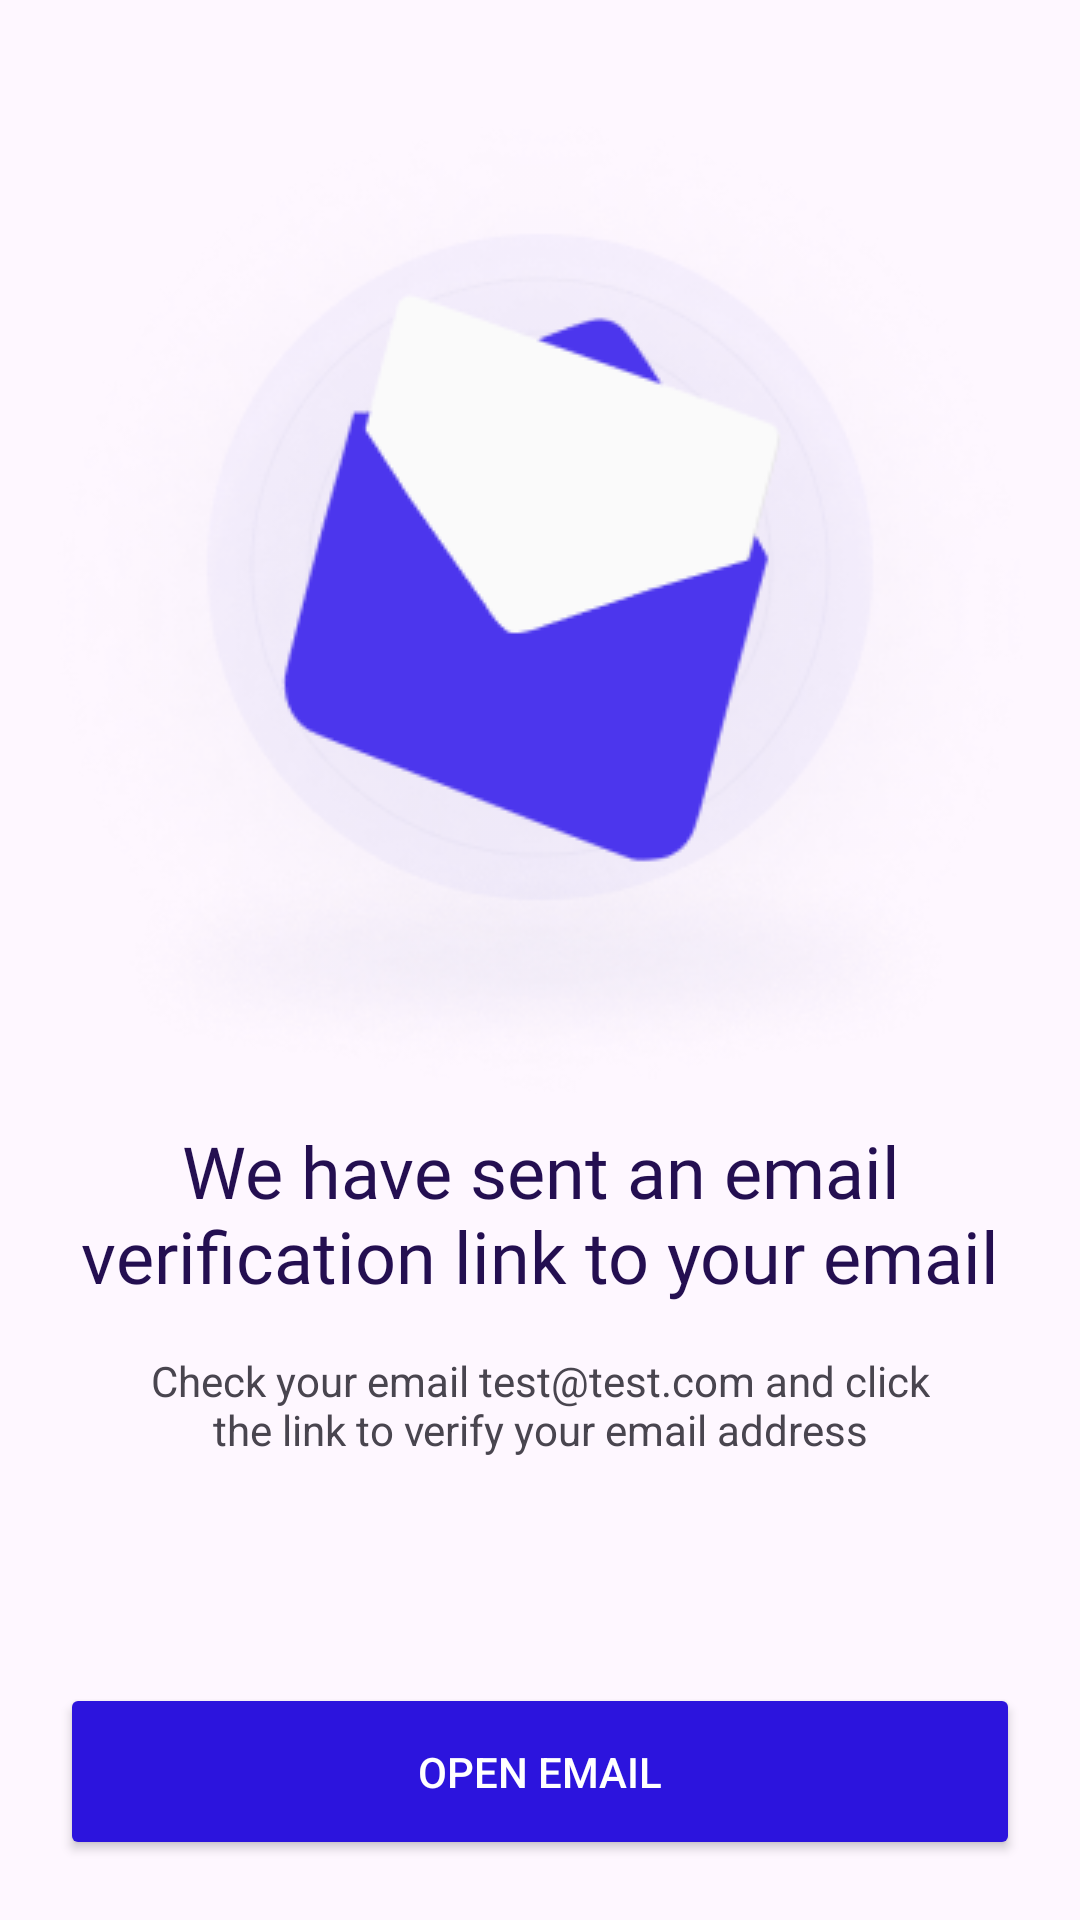

Reconstruct the res/layout file that produces this screen, plus the resources it refers to.
<!-- AndroidManifest.xml: application theme Theme.BreesMobileApp -->
<!-- res/layout/activity_verification_email.xml -->
<?xml version="1.0" encoding="utf-8"?>
<androidx.constraintlayout.widget.ConstraintLayout xmlns:android="http://schemas.android.com/apk/res/android"
    xmlns:app="http://schemas.android.com/apk/res-auto"
    xmlns:tools="http://schemas.android.com/tools"
    android:layout_width="match_parent"
    android:layout_height="match_parent"
    tools:context=".presentation.activities.VerificationEmailActivity">

    <ImageView
        android:id="@+id/iv_verification_email"
        android:layout_width="wrap_content"
        android:layout_height="wrap_content"
        android:layout_marginTop="32dp"
        android:src="@drawable/img_verification_email"
        app:layout_constraintEnd_toEndOf="parent"
        app:layout_constraintStart_toStartOf="parent"
        app:layout_constraintTop_toTopOf="parent" />

    <TextView
        android:id="@+id/tv_title1"
        android:layout_width="wrap_content"
        android:layout_height="wrap_content"
        android:layout_marginLeft="20dp"
        android:layout_marginRight="20dp"
        android:fontFamily="@font/inter_semibold"
        android:gravity="center"
        android:text="@string/we_have_sent_email"
        android:textColor="@color/text_color2"
        android:textSize="24sp"
        app:layout_constraintEnd_toEndOf="parent"
        app:layout_constraintStart_toStartOf="parent"
        app:layout_constraintTop_toBottomOf="@id/iv_verification_email" />

    <TextView
        android:id="@+id/tv_sub_1"
        android:layout_width="wrap_content"
        android:layout_height="wrap_content"
        android:layout_marginTop="16dp"
        android:gravity="center"
        android:text="@string/check_email"
        android:textSize="14sp"
        app:layout_constraintEnd_toEndOf="parent"
        app:layout_constraintStart_toStartOf="parent"
        app:layout_constraintTop_toBottomOf="@id/tv_title1" />

    <Button
        android:id="@+id/btn_open_email"
        android:layout_width="match_parent"
        android:layout_height="wrap_content"
        android:layout_margin="20dp"
        android:backgroundTint="@color/bg_splash"
        android:padding="20dp"
        android:text="@string/open_email"
        android:textColor="@color/white"
        app:layout_constraintBottom_toBottomOf="parent" />


</androidx.constraintlayout.widget.ConstraintLayout>
<!-- resources referenced by this layout -->
<resources>
  <color name="bg_splash">#2C14DD</color>
  <color name="text_color2">#240F51</color>
  <color name="white">#FFFFFFFF</color>
  <!-- drawable img_verification_email: png bitmap (drawable, 93138 bytes) -->
  <string name="check_email">Check your email test@test.com and click\nthe link to verify your email address</string>
  <string name="open_email">Open Email</string>
  <string name="we_have_sent_email">We have sent an email\nverification link to your email</string>
  <style name="Theme.BreesMobileApp" parent="Base.Theme.BreesMobileApp" />
  <style name="Base.Theme.BreesMobileApp" parent="Theme.Material3.DayNight.NoActionBar">
          
          
      </style>
</resources>
